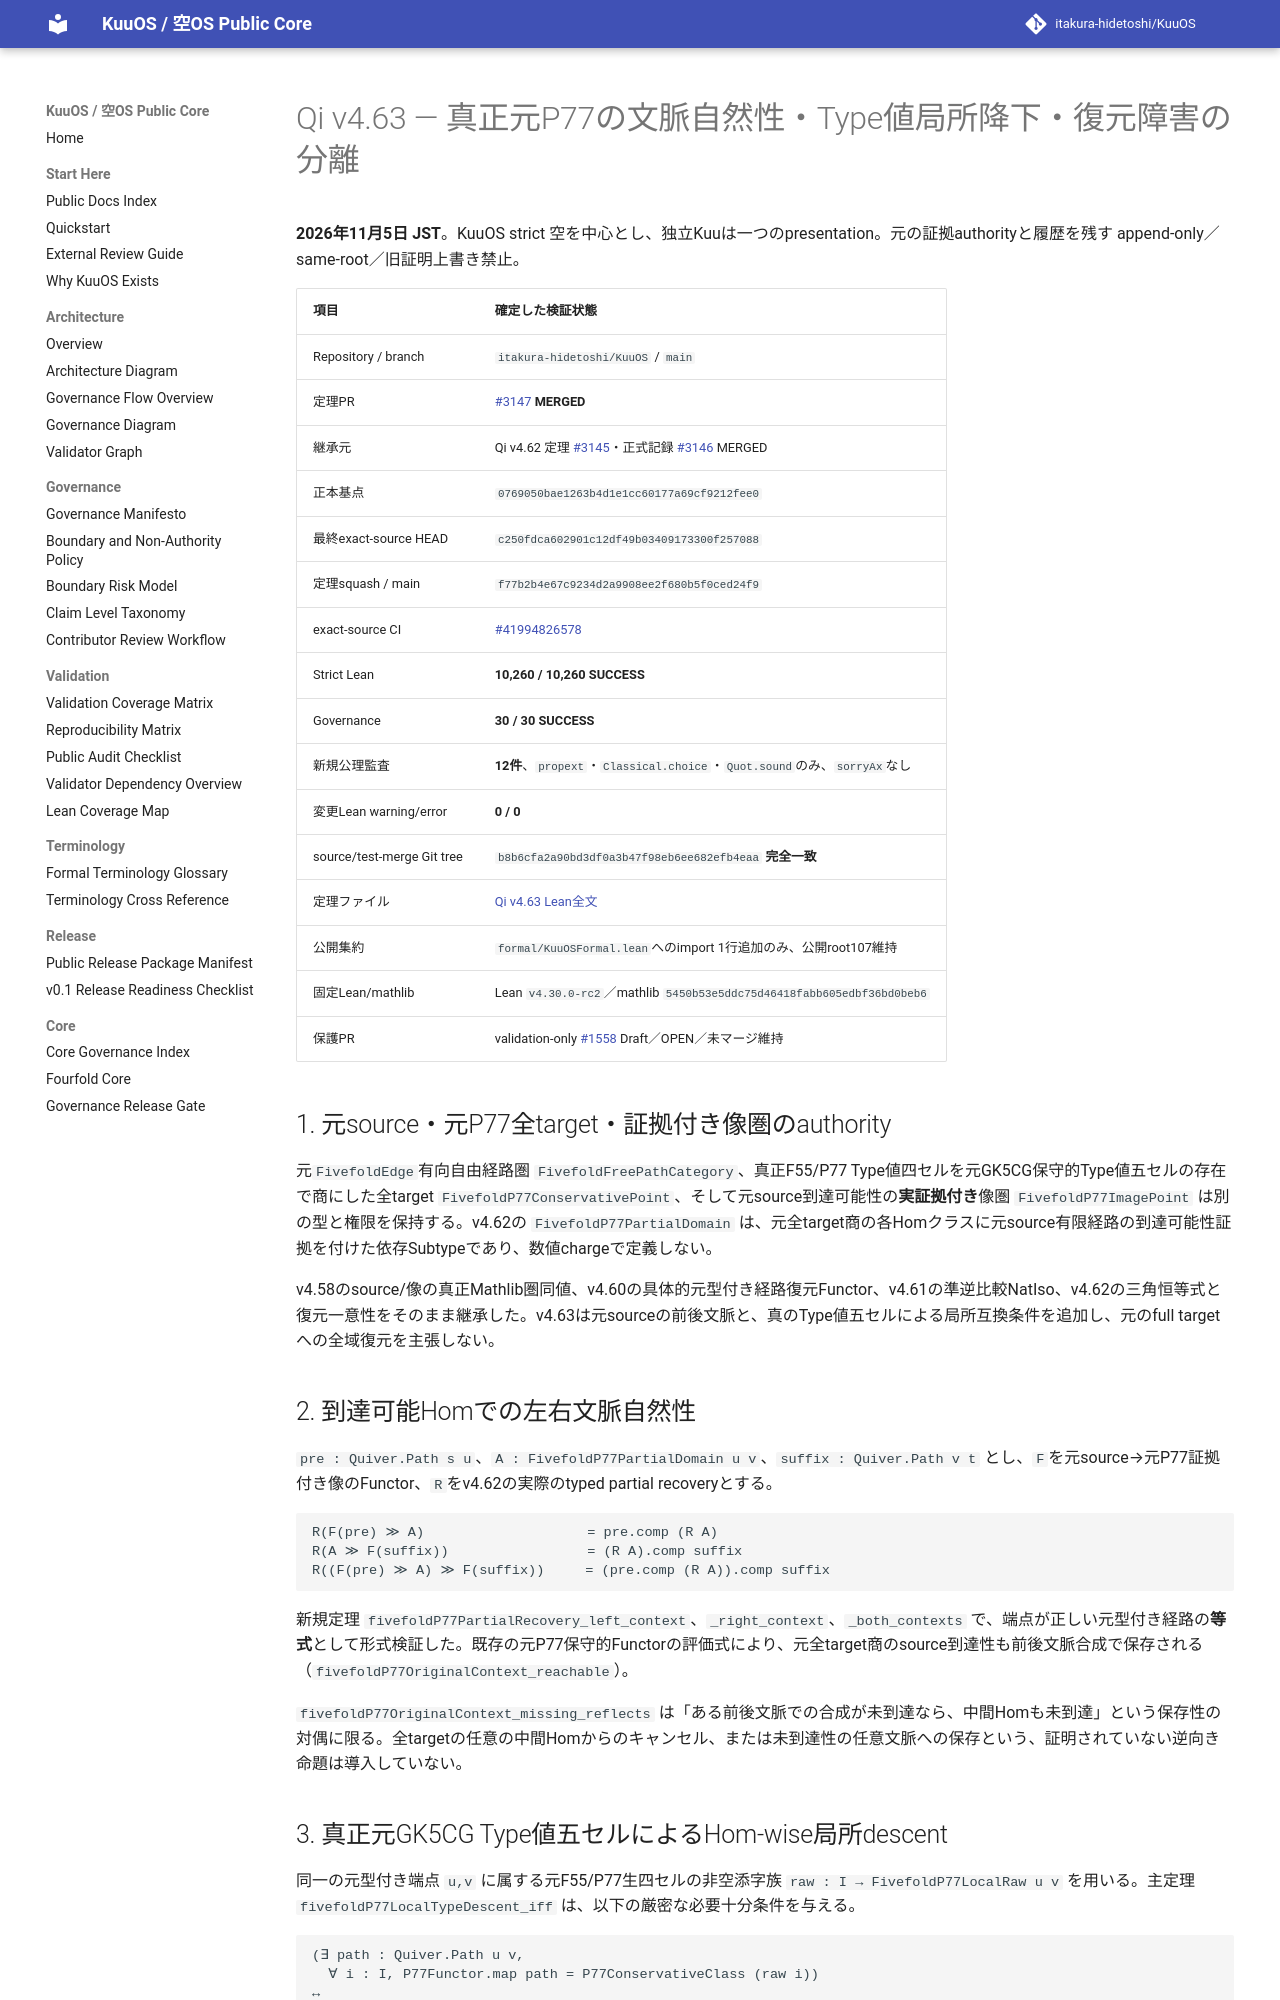

repository: itakura-hidetoshi/KuuOS · page: formal/Qi-v4_63-original-P77-context-natural-local-type-descent-obstruction/index.html · generator: mkdocs

# Qi v4.63 — 真正元P77の文脈自然性・Type値局所降下・復元障害の分離

**2026年11月5日 JST**。KuuOS strict 空を中心とし、独立Kuuは一つのpresentation。元の証拠authorityと履歴を残す append-only／same-root／旧証明上書き禁止。

| 項目 | 確定した検証状態 |
|---|---|
| Repository / branch | `itakura-hidetoshi/KuuOS` / `main` |
| 定理PR | [#3147](https://github.com/itakura-hidetoshi/KuuOS/pull/3147) **MERGED** |
| 継承元 | Qi v4.62 定理 [#3145](https://github.com/itakura-hidetoshi/KuuOS/pull/3145)・正式記録 [#3146](https://github.com/itakura-hidetoshi/KuuOS/pull/3146) MERGED |
| 正本基点 | `0769050bae1263b4d1e1cc60177a69cf9212fee0` |
| 最終exact-source HEAD | `c250fdca602901c12df49b03409173300f257088` |
| 定理squash / main | `f77b2b4e67c9234d2a9908ee2f680b5f0ced24f9` |
| exact-source CI | [#41994826578](https://github.com/itakura-hidetoshi/KuuOS/actions/runs/41994826578) |
| Strict Lean | **10,260 / 10,260 SUCCESS** |
| Governance | **30 / 30 SUCCESS** |
| 新規公理監査 | **12件**、`propext`・`Classical.choice`・`Quot.sound`のみ、`sorryAx`なし |
| 変更Lean warning/error | **0 / 0** |
| source/test-merge Git tree | `b8b6cfa2a90bd3df0a3b47f98eb6ee682efb4eaa` **完全一致** |
| 定理ファイル | [Qi v4.63 Lean全文](../../formal/KUOS/Architecture/QiWuxingGK5CHP77ContextLocalDescentObstructionV4_63.lean) |
| 公開集約 | `formal/KuuOSFormal.lean`へのimport 1行追加のみ、公開root107維持 |
| 固定Lean/mathlib | Lean `v4.30.0-rc2`／mathlib `5450b53e5ddc75d46418fabb605edbf36bd0beb6` |
| 保護PR | validation-only [#1558](https://github.com/itakura-hidetoshi/KuuOS/pull/1558) Draft／OPEN／未マージ維持 |

## 1. 元source・元P77全target・証拠付き像圏のauthority

元`FivefoldEdge`有向自由経路圏 `FivefoldFreePathCategory`、真正F55/P77 Type値四セルを元GK5CG保守的Type値五セルの存在で商にした全target `FivefoldP77ConservativePoint`、そして元source到達可能性の**実証拠付き**像圏 `FivefoldP77ImagePoint` は別の型と権限を保持する。v4.62の `FivefoldP77PartialDomain` は、元全target商の各Homクラスに元source有限経路の到達可能性証拠を付けた依存Subtypeであり、数値chargeで定義しない。

v4.58のsource/像の真正Mathlib圏同値、v4.60の具体的元型付き経路復元Functor、v4.61の準逆比較NatIso、v4.62の三角恒等式と復元一意性をそのまま継承した。v4.63は元sourceの前後文脈と、真のType値五セルによる局所互換条件を追加し、元のfull targetへの全域復元を主張しない。

## 2. 到達可能Homでの左右文脈自然性

`pre : Quiver.Path s u`、`A : FivefoldP77PartialDomain u v`、`suffix : Quiver.Path v t` とし、`F`を元source→元P77証拠付き像のFunctor、`R`をv4.62の実際のtyped partial recoveryとする。

```text
R(F(pre) ≫ A)                    = pre.comp (R A)
R(A ≫ F(suffix))                 = (R A).comp suffix
R((F(pre) ≫ A) ≫ F(suffix))     = (pre.comp (R A)).comp suffix
```

新規定理 `fivefoldP77PartialRecovery_left_context`、`_right_context`、`_both_contexts` で、端点が正しい元型付き経路の**等式**として形式検証した。既存の元P77保守的Functorの評価式により、元全target商のsource到達性も前後文脈合成で保存される（`fivefoldP77OriginalContext_reachable`）。

`fivefoldP77OriginalContext_missing_reflects` は「ある前後文脈での合成が未到達なら、中間Homも未到達」という保存性の対偶に限る。全targetの任意の中間Homからのキャンセル、または未到達性の任意文脈への保存という、証明されていない逆向き命題は導入していない。
